Image classification data set "splits" (Meowfessor96/Projects on GitHub). Class labels (10): Ascent, Bind, Breeze, Fracture, Haven, Icebox, Lotus, Pearl, Split, Sunset.

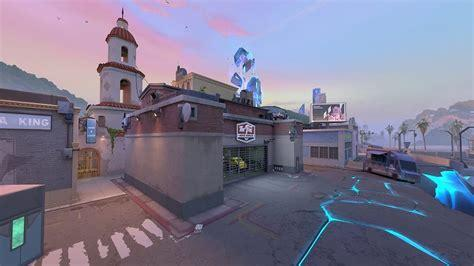
Label: Sunset

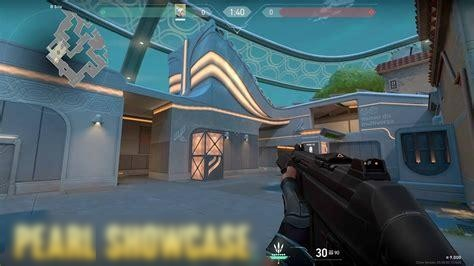
Label: Pearl

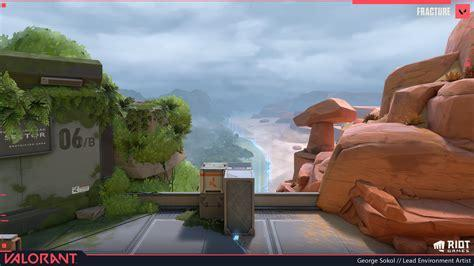
Label: Fracture

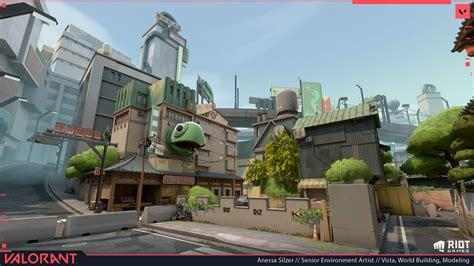
Label: Split

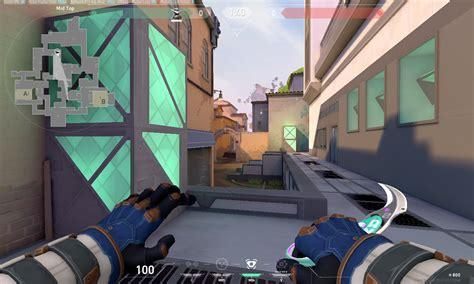
Label: Ascent

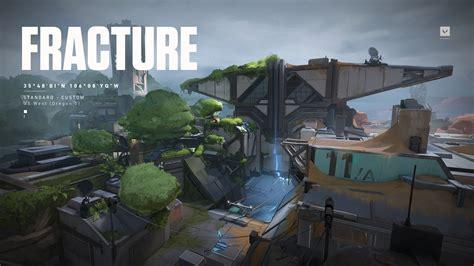
Label: Fracture
